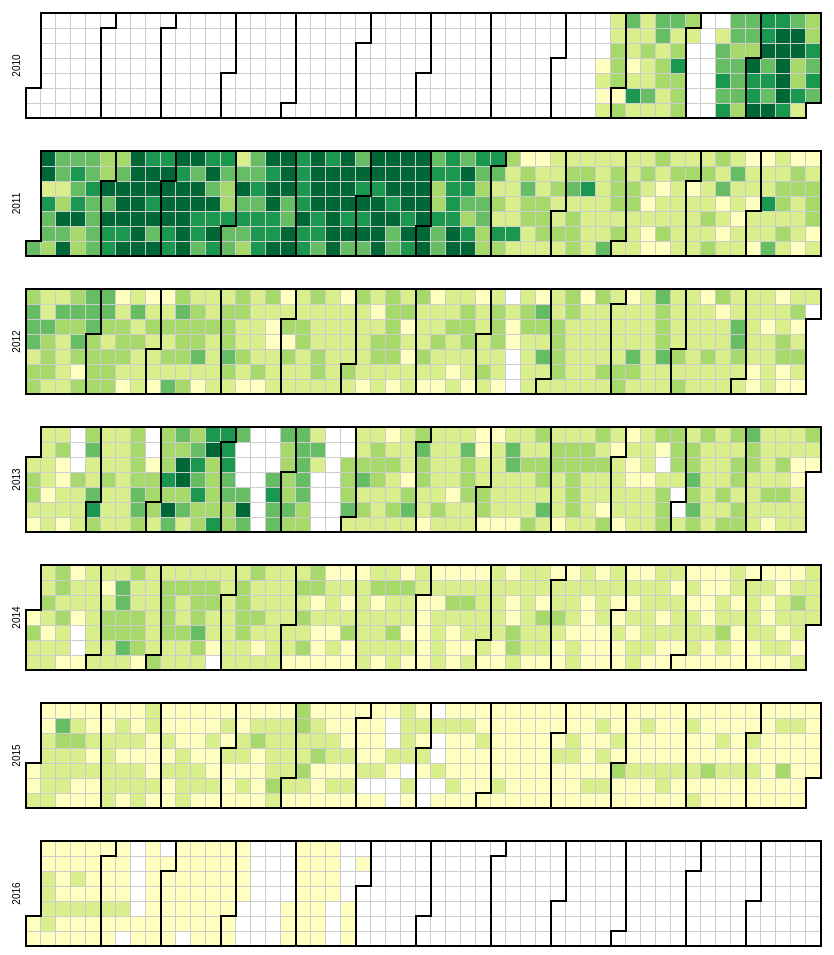
D3 v3 page, settled after 480 driven frames (8 s of simulated time); the page loaded 1 data file(s).



var width = 960,
    height = 136,
    cellSize = 15; // cell size


var format = d3.time.format("%Y-%m-%d");

var color = d3.scale.quantize()
    .domain([-3000,3000])
    .range(d3.range(11).map(function(d) { return "q" + d + "-11"; }));

var svg = d3.select("body").selectAll("svg")
    .data(d3.range(2010, 2017))
  .enter().append("svg")
    .attr("width", width)
    .attr("height", height)
    .attr("class", "RdYlGn")
  .append("g")
    .attr("transform", "translate(" + ((width - cellSize * 53) / 2) + "," + (height - cellSize * 7 - 1) + ")");
svg.append("text")
    .attr("transform", "translate(-6," + cellSize * 3.5 + ")rotate(-90)")
    .style("text-anchor", "middle")
    .text(function(d) { return d; });

var rect = svg.selectAll(".day")
    .data(function(d) { return d3.time.days(new Date(d, 0, 1), new Date(d + 1, 0, 1)); })
  .enter().append("rect")
    .attr("class", "day")
    .attr("width", cellSize)
    .attr("height", cellSize)
    .attr("x", function(d) { return d3.time.weekOfYear(d) * cellSize; })
    .attr("y", function(d) { return d.getDay() * cellSize; })
    .datum(format);
rect.append("title")
    .text(function(d) { return d; });
svg.selectAll(".month")
    .data(function(d) { return d3.time.months(new Date(d, 0, 1), new Date(d + 1, 0, 1)); })
  .enter().append("path")
    .attr("class", "month")
    .attr("d", monthPath);
d3.csv("dji.csv", function(error, csv) {
  if (error) throw error;

  var data = d3.nest()
    .key(function(d) { return d.Date; })
    .rollup(function(d) { return (d[0].PostCount) ;})
    .map(csv);
  rect.filter(function(d) { return d in data; })
      .attr("class", function(d) { return "day " + color(data[d]); })
    .select("title")
      .text(function(d) { return d + ": " + data[d]; });
});


function monthPath(t0) {
  var t1 = new Date(t0.getFullYear(), t0.getMonth() + 1, 0),
      d0 = t0.getDay(), w0 = d3.time.weekOfYear(t0),
      d1 = t1.getDay(), w1 = d3.time.weekOfYear(t1);
  return "M" + (w0 + 1) * cellSize + "," + d0 * cellSize
      + "H" + w0 * cellSize + "V" + 7 * cellSize
      + "H" + w1 * cellSize + "V" + (d1 + 1) * cellSize
      + "H" + (w1 + 1) * cellSize + "V" + 0
      + "H" + (w0 + 1) * cellSize + "Z";
}



### data: dji.csv
Date, PostCount
2016-05-30, 6
2016-05-28, 48
2016-05-27, 5
2016-05-26, 10
2016-05-18, 1
2016-05-17, 14
2016-05-16, 7
2016-05-15, 2
2016-05-14, 5
2016-05-13, 60
2016-05-12, 4
2016-05-11, 7
2016-05-10, 10
2016-05-09, 3
2016-05-08, 19
2016-05-07, 47
2016-05-06, 103
2016-05-05, 23
2016-05-04, 1
2016-05-03, 5
2016-05-02, 35
2016-05-01, 41
2016-04-30, 4
2016-04-29, 28
2016-04-28, 3
2016-04-06, 17
2016-04-05, 26
2016-04-04, 23
2016-04-03, 7
2016-04-02, 15
2016-04-01, 2
2016-03-31, 4
2016-03-30, 19
2016-03-29, 60
2016-03-28, 23
2016-03-27, 4
2016-03-26, 3
2016-03-25, 42
2016-03-24, 79
2016-03-23, 35
2016-03-22, 30
2016-03-21, 3
2016-03-20, 20
2016-03-19, 14
2016-03-18, 67
2016-03-17, 53
2016-03-16, 44
2016-03-15, 105
2016-03-14, 10
2016-03-13, 2
2016-03-11, 13
2016-03-10, 38
2016-03-09, 257
2016-03-08, 17
2016-03-07, 61
2016-03-06, 39
2016-03-05, 68
2016-03-04, 44
2016-03-03, 6
2016-03-02, 52
... 1,913 more rows